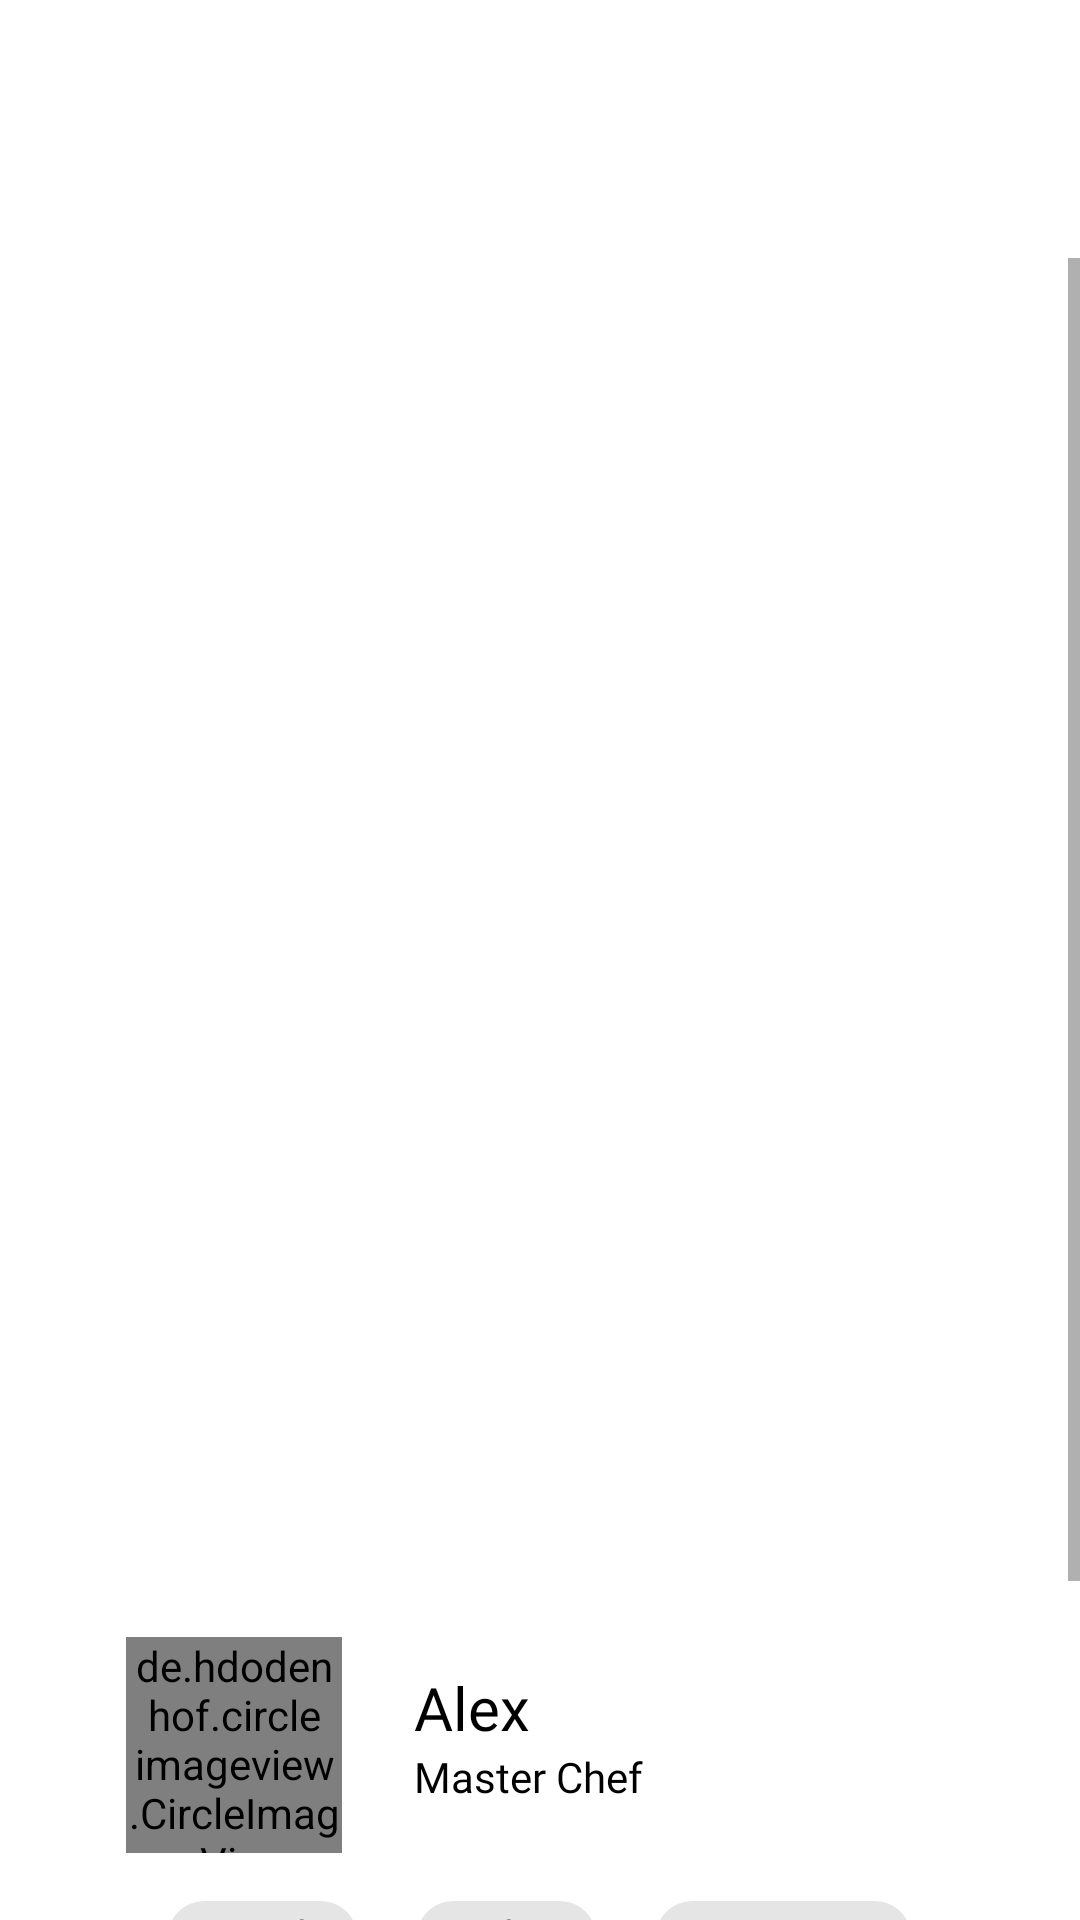

The Android layout XML behind this screen, and the referenced resources:
<!-- AndroidManifest.xml: application theme Theme.Qook -->
<!-- res/layout/sample_layout.xml -->
<?xml version="1.0" encoding="utf-8"?>
<layout xmlns:android="http://schemas.android.com/apk/res/android"
    xmlns:tools="http://schemas.android.com/tools"
    xmlns:app="http://schemas.android.com/apk/res-auto">

    <data>
        <variable
            name="foodItem"
            type="com.sivan.qook.model.FoodModel" />
    </data>



    <LinearLayout
        android:layout_width="match_parent"
        android:layout_height="match_parent"
        android:orientation="vertical"
        >

        <androidx.appcompat.widget.Toolbar
            android:layout_marginTop="30dp"
            android:id="@+id/toolbar"
            android:layout_width="match_parent"
            android:layout_height="?attr/actionBarSize"
            />

        <ScrollView
            android:layout_width="match_parent"
            android:layout_height="match_parent">

            <RelativeLayout
                android:layout_marginLeft="18dp"
                android:layout_marginRight="18dp"
                android:layout_width="match_parent"
                android:layout_height="match_parent">

                <TextView
                    android:id="@+id/food_name_text"
                    android:layout_width="wrap_content"
                    android:layout_height="wrap_content"
                    android:fontFamily="@font/montserrat_medium"
                    android:text="@{foodItem.foodName}"
                    android:textSize="28sp"
                    />

                <TextView
                    android:id="@+id/food_ratings_text"
                    android:layout_below="@id/food_name_text"
                    android:layout_width="wrap_content"
                    android:layout_height="wrap_content"
                    android:layout_marginTop="20dp"
                    android:fontFamily="@font/montserrat_medium"
                    android:text="@{`❤ ` + foodItem.foodLikes}"
                    android:textSize="18sp"/>


                <TextView
                    android:id="@+id/textView"
                    android:layout_toRightOf="@id/food_ratings_text"
                    android:layout_below="@id/food_name_text"
                    android:layout_width="wrap_content"
                    android:layout_height="wrap_content"
                    android:layout_marginTop="20dp"
                    android:layout_marginLeft="24dp"
                    android:fontFamily="@font/montserrat_medium"
                    android:text="@{`⭐ ` + foodItem.foodRating + ` (35 reviews)`}"
                    android:textSize="18sp"
                    />



                <androidx.recyclerview.widget.RecyclerView
                    android:id="@+id/foodItem_image_recyclerView"
                    android:layout_width="match_parent"
                    android:layout_height="350dp"
                    android:layout_marginTop="28dp"
                    android:layout_below="@id/food_ratings_text"
                    tools:listitem="@layout/fooditem_image_item" />

                <RelativeLayout
                    android:id="@+id/chef_content_layout"
                    android:layout_below="@id/foodItem_image_recyclerView"
                    android:layout_width="match_parent"
                    android:layout_height="120dp"
                    android:layout_marginStart="24dp"
                    android:layout_marginEnd="24dp"
                    >


                    <de.hdodenhof.circleimageview.CircleImageView
                        android:id="@+id/profile_image"
                        android:layout_width="72dp"
                        android:layout_height="72dp"
                        android:scaleType="centerCrop"
                        android:src="@drawable/profile_pic"
                        />

                    <TextView
                        android:id="@+id/chef_name_text"
                        android:layout_width="wrap_content"
                        android:layout_height="wrap_content"
                        android:layout_marginLeft="24dp"
                        android:layout_marginTop="10dp"
                        android:fontFamily="@font/montserrat_semi_bold"
                        android:layout_toRightOf="@id/profile_image"
                        android:text="Alex"
                        android:textSize="20sp" />


                    <TextView
                        android:id="@+id/chef_title_text"
                        android:layout_width="wrap_content"
                        android:layout_height="wrap_content"
                        android:layout_toRightOf="@id/profile_image"
                        android:layout_below="@id/chef_name_text"
                        android:layout_marginLeft="24dp"
                        android:text="Master Chef"
                        android:fontFamily="@font/montserrat_regular"/>


                    <com.google.android.material.chip.ChipGroup
                        android:layout_centerHorizontal="true"
                        app:chipSpacingHorizontal="20dp"
                        android:layout_marginTop="24dp"
                        android:layout_width="wrap_content"
                        android:layout_height="wrap_content"
                        android:layout_below="@id/chef_title_text">

                        <com.google.android.material.chip.Chip
                            android:layout_width="wrap_content"
                            android:layout_height="wrap_content"
                            android:text="Lunch"/>

                        <com.google.android.material.chip.Chip
                            android:layout_width="wrap_content"
                            android:layout_height="wrap_content"
                            android:text="Sides"/>

                        <com.google.android.material.chip.Chip
                            android:layout_width="wrap_content"
                            android:layout_height="wrap_content"
                            android:text="European"/>

                    </com.google.android.material.chip.ChipGroup>

                </RelativeLayout>


                <RelativeLayout
                    android:layout_below="@+id/chef_content_layout"
                    android:layout_width="match_parent"
                    android:layout_height="wrap_content">

                    <TextView
                        android:layout_width="match_parent"
                        android:layout_height="wrap_content"
                        android:text="This is a sample description of the dish. Talk about what this dish is, some sample text and all that jazz. Talk about what this dish is, some sample text and all that jazz. Talk about what this dish is, some sample text and all that jazz"
                        android:lineSpacingExtra="8sp"/>

                </RelativeLayout>


            </RelativeLayout>


        </ScrollView>






    </LinearLayout>
</layout>
<!-- res/layout/fooditem_image_item.xml (included above) -->
<?xml version="1.0" encoding="utf-8"?>
<layout xmlns:android="http://schemas.android.com/apk/res/android"
    xmlns:app="http://schemas.android.com/apk/res-auto"
    >

    <data>
        <variable
            name="foodImageItem"
            type="com.sivan.qook.model.FoodModel" />
    </data>

    <RelativeLayout
        android:layout_width="match_parent"
        android:layout_height="wrap_content">


            <com.google.android.material.card.MaterialCardView
                android:layout_width="250dp"
                android:layout_height="350dp"
                app:cardElevation="12dp"
                app:cardUseCompatPadding="true"
                app:cardCornerRadius="12dp">

                <ImageView
                    android:id="@+id/food_item_image"
                    android:scaleType="centerCrop"
                    android:src="@drawable/img1"
                    android:layout_width="match_parent"
                    android:layout_height="match_parent">

                </ImageView>

            </com.google.android.material.card.MaterialCardView>




    </RelativeLayout>
</layout>
<!-- resources referenced by this layout -->
<resources>
  <!-- drawable profile_pic: jpg bitmap (drawable, 140451 bytes) -->
  <style name="Theme.Qook" parent="Theme.MaterialComponents.DayNight.NoActionBar">
          
          <item name="colorPrimary">@color/purple_500</item>
          <item name="colorPrimaryVariant">@color/purple_700</item>
          <item name="colorOnPrimary">@color/white</item>
          
          <item name="colorSecondary">@color/teal_200</item>
          <item name="colorSecondaryVariant">@color/teal_700</item>
          <item name="colorOnSecondary">@color/black</item>
          
          <item name="android:windowTranslucentStatus">true</item>
          
          <item name="android:textColor">#000</item>
          <item name="android:textColorPrimary">#000</item>
  
  
      </style>
  <color name="purple_500">#FF6200EE</color>
  <color name="purple_700">#FF3700B3</color>
  <color name="white">#FFFFFFFF</color>
  <color name="teal_200">#FF03DAC5</color>
  <color name="teal_700">#FF018786</color>
  <color name="black">#FF000000</color>
</resources>
